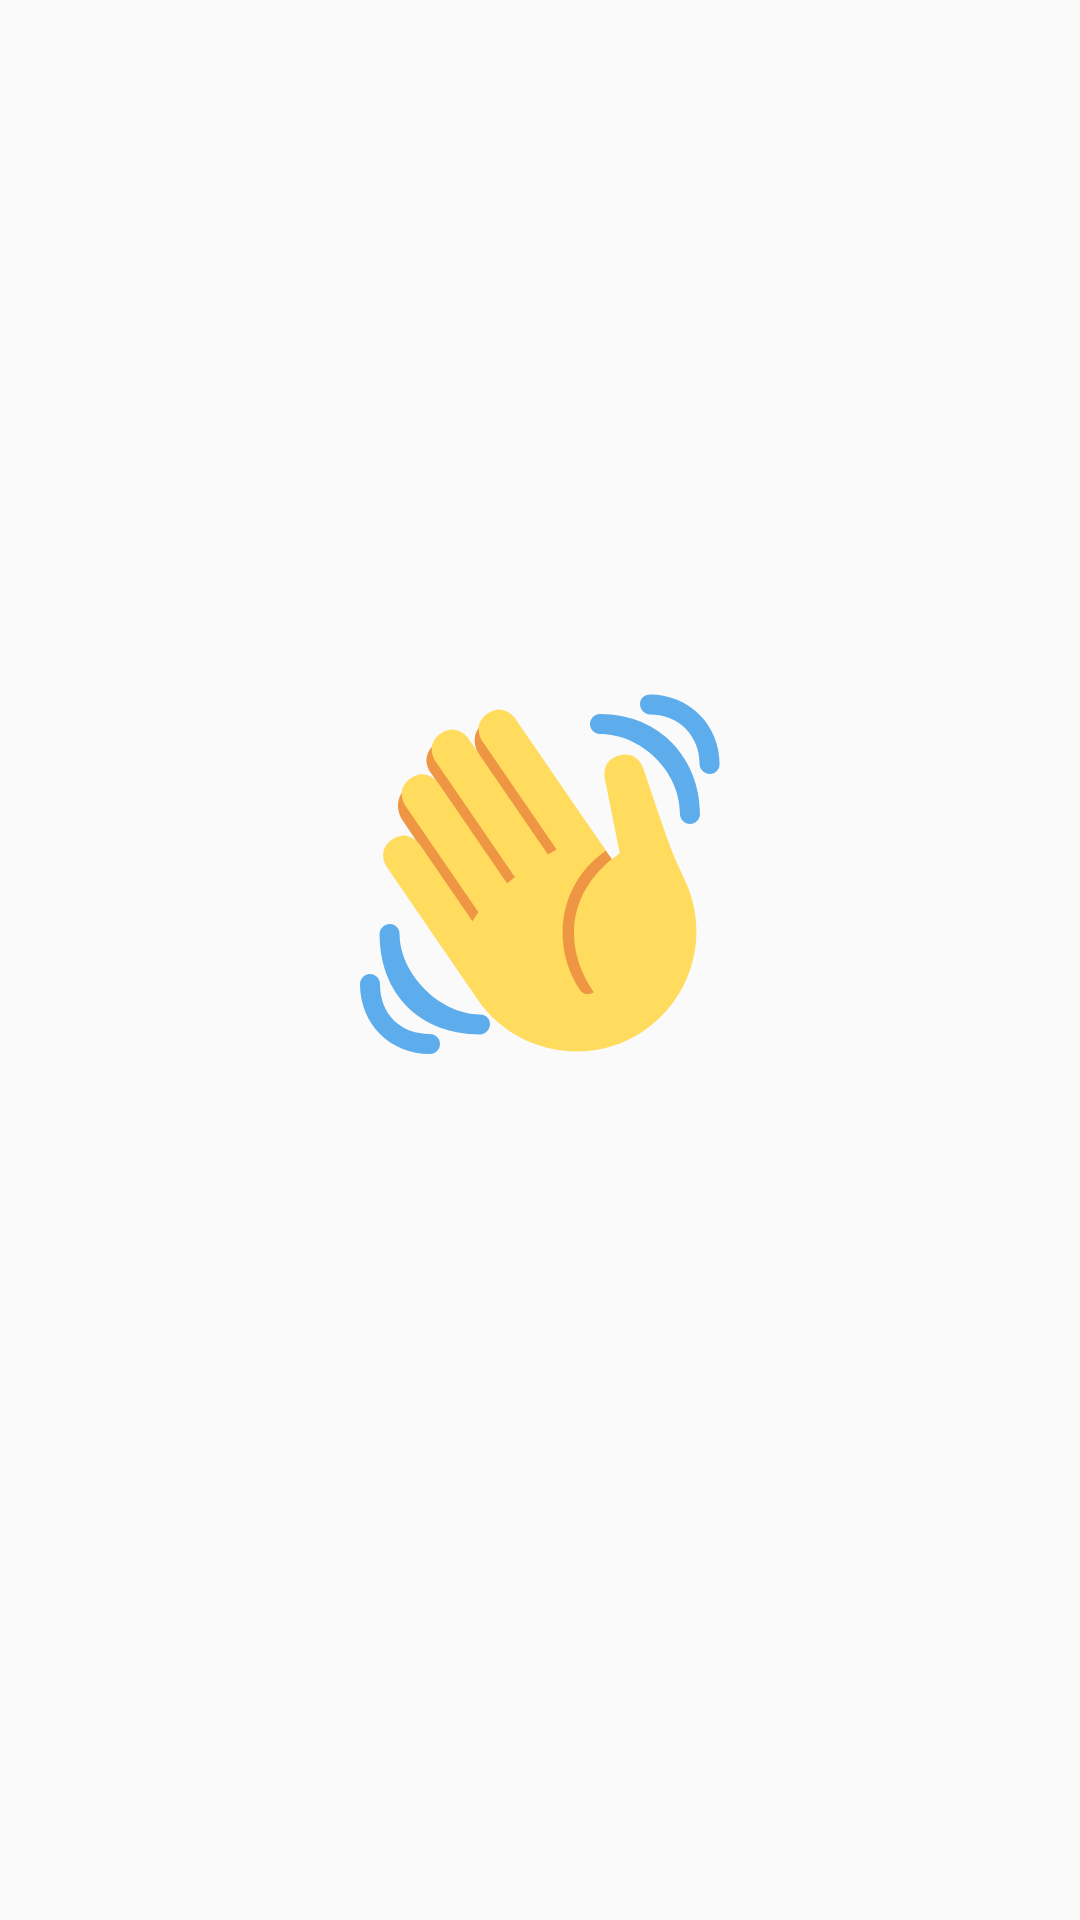

Layout XML and referenced resources for this Android screen:
<!-- AndroidManifest.xml: application theme Theme.Anshim -->
<!-- res/layout/activity_home.xml -->
<?xml version="1.0" encoding="utf-8"?>
<layout xmlns:android="http://schemas.android.com/apk/res/android"
    xmlns:app="http://schemas.android.com/apk/res-auto"
    xmlns:tools="http://schemas.android.com/tools"
    tools:context=".presentation.home.screens.HomeActivity">

    <data>

        <variable
            name="viewModel"
            type="org.sopt.anshim.presentation.home.viewmodels.HomeViewModel" />
    </data>

    <androidx.constraintlayout.widget.ConstraintLayout
        android:layout_width="match_parent"
        android:layout_height="match_parent">

        <LinearLayout
            android:layout_width="wrap_content"
            android:layout_height="wrap_content"
            android:orientation="vertical"
            app:layout_constraintBottom_toBottomOf="parent"
            app:layout_constraintEnd_toEndOf="parent"
            app:layout_constraintStart_toStartOf="parent"
            app:layout_constraintTop_toTopOf="parent">

            <ImageView
                android:layout_width="wrap_content"
                android:layout_height="wrap_content"
                android:src="@drawable/ic_welcome" />

            <TextView
                android:id="@+id/email"
                android:layout_width="wrap_content"
                android:layout_height="wrap_content"
                android:layout_marginTop="36dp"
                android:fontFamily="@font/suit_r"
                android:text="@{viewModel.userInfo.email}"
                android:textColor="@color/gray_700"
                android:textSize="@dimen/typographyBase"
                tools:text="cyjin6@naver.com" />
        </LinearLayout>
    </androidx.constraintlayout.widget.ConstraintLayout>
</layout>
<!-- resources referenced by this layout -->
<resources>
  <color name="gray_700">#292929</color>
  <dimen name="typographyBase">16sp</dimen>
  <!-- drawable ic_welcome: vector/xml drawable (drawable, 3363 chars, omitted) -->
  <style name="Theme.Anshim" parent="Theme.AppCompat.Light">
          
          <item name="colorPrimary">@color/purple_500</item>
          <item name="colorPrimaryVariant">@color/purple_700</item>
          <item name="colorOnPrimary">@color/white</item>
          
          <item name="colorSecondary">@color/teal_200</item>
          <item name="colorSecondaryVariant">@color/teal_700</item>
          <item name="colorOnSecondary">@color/black</item>
          
          <item name="android:statusBarColor" tools:targetApi="l">@color/white</item>
          <item name="android:windowLightStatusBar">true</item>
          
          <item name="windowActionBar">false</item>
          <item name="windowNoTitle">true</item>
      </style>
  <color name="purple_500">#A044D9</color>
  <color name="purple_700">#FF3700B3</color>
  <color name="white">#FFFFFFFF</color>
  <color name="teal_200">#FF03DAC5</color>
  <color name="teal_700">#FF018786</color>
  <color name="black">#FF000000</color>
</resources>
